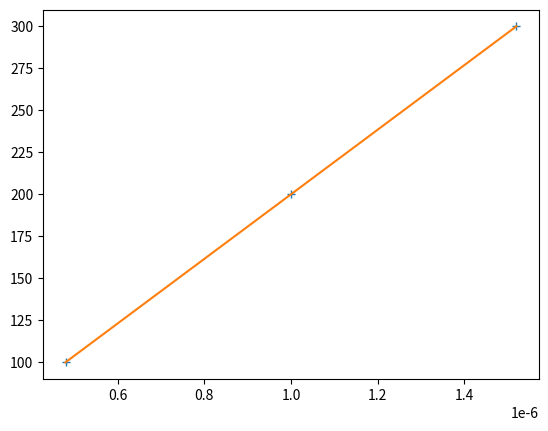

Generate this figure with matplotlib:
import numpy as np
from scipy.stats import linregress
from matplotlib import pyplot as plt

x = [100, 200, 300] # m
Delta_t = [480E-9, 1000E-9, 1520E-9] # s

slope, intersept, R, foo, bar = linregress(Delta_t, x)

plt.plot(Delta_t, x, '+')
plt.plot([Delta_t[0], Delta_t[-1]], [slope * Delta_t[0] + intersept, slope * Delta_t[-1] + intersept])
plt.show()

print('celerité = {0:1.2e} m/s'.format(slope))